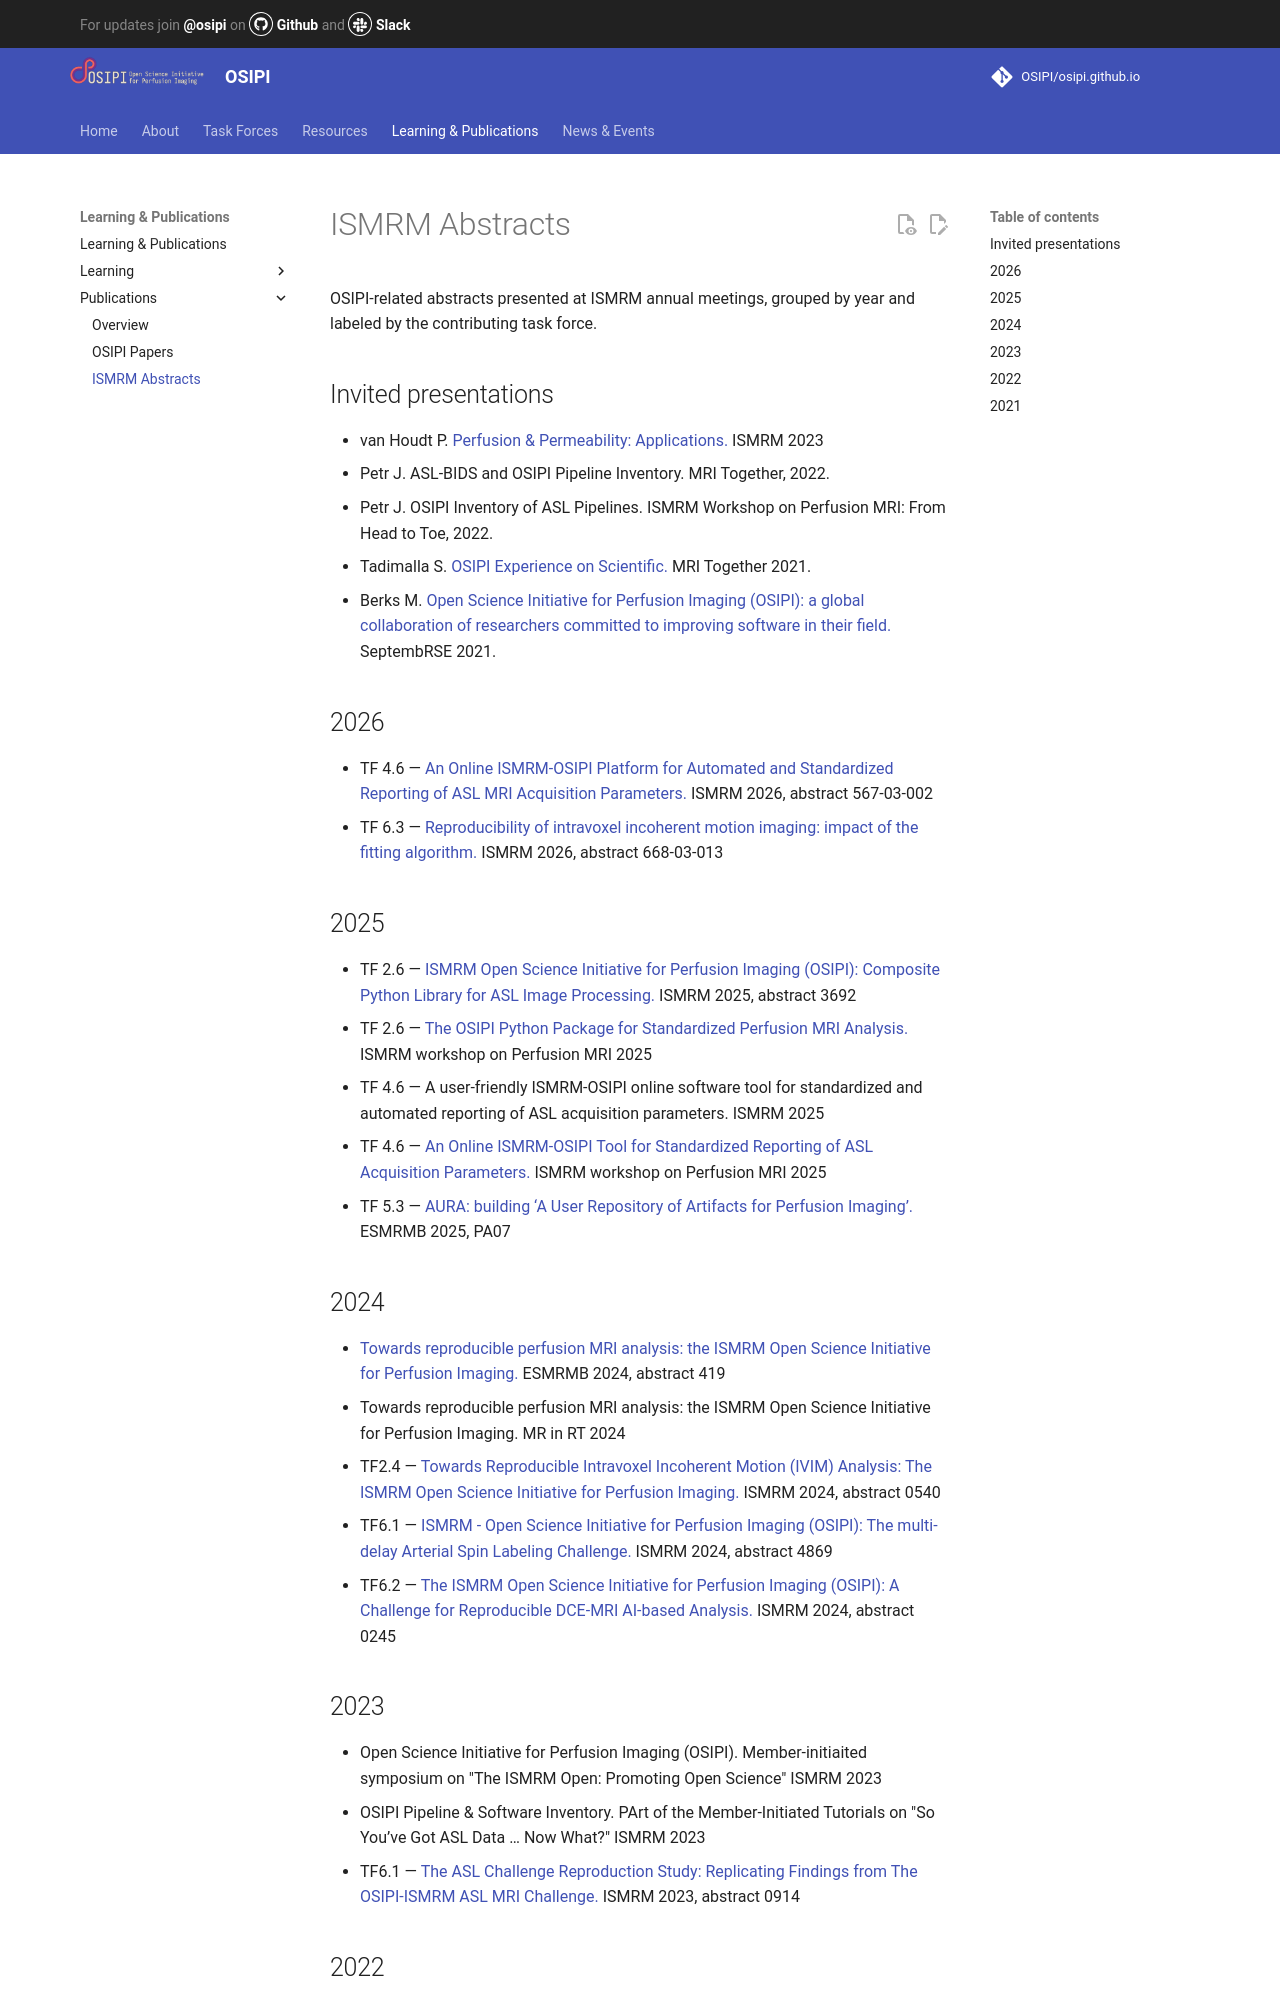

repository: OSIPI/osipi.github.io · page: ismrmabstracts/index.html · generator: mkdocs

# ISMRM Abstracts

OSIPI-related abstracts presented at ISMRM annual meetings, grouped by year and labeled by the contributing task force.

## Invited presentations

- van Houdt P. [Perfusion & Permeability: Applications.](https://cds.ismrm.org/protected/23MProceedings/PDFfiles/E4495_Yj6yvyRcE.html) ISMRM 2023
- Petr J. ASL-BIDS and OSIPI Pipeline Inventory. MRI Together, 2022.
- Petr J. OSIPI Inventory of ASL Pipelines. ISMRM Workshop on Perfusion MRI: From Head to Toe, 2022.
- Tadimalla S. [OSIPI Experience on Scientific.](https://www.youtube.com/watch?v=yGBiDGBtJGY) MRI Together 2021.
- Berks M. [Open Science Initiative for Perfusion Imaging (OSIPI): a global collaboration of researchers committed to improving software in their field.](https://youtube.com/watch?v=dk9SzgCCH4s) SeptembRSE 2021.

## 2026
- TF 4.6 — [An Online ISMRM-OSIPI Platform for Automated and Standardized Reporting of ASL MRI Acquisition Parameters.](http://echo.ismrm.org/p/ISMRM2026/567-03-002) ISMRM 2026, abstract 567-03-002
- TF 6.3 — [Reproducibility of intravoxel incoherent motion imaging: impact of the fitting algorithm.](http://echo.ismrm.org/p/ISMRM2026/668-03-013) ISMRM 2026, abstract 668-03-013

## 2025
- TF 2.6 — [ISMRM Open Science Initiative for Perfusion Imaging (OSIPI): Composite Python Library for ASL Image Processing.](https://cds.ismrm.org/protected/25MProceedings/PDFfiles/3692_Nv2N2aQQv.html) ISMRM 2025, abstract 3692
- TF 2.6 — [The OSIPI Python Package for Standardized Perfusion MRI Analysis.](https://cds.ismrm.org/protected/Perfusion25/abstracts/Nasser.pdf) ISMRM workshop on Perfusion MRI 2025
- TF 4.6 — A user-friendly ISMRM-OSIPI online software tool for standardized and automated reporting of ASL acquisition parameters. ISMRM 2025
- TF 4.6 — [An Online ISMRM-OSIPI Tool for Standardized Reporting of ASL Acquisition Parameters.](https://cds.ismrm.org/protected/Perfusion25/abstracts/Xu%20Hanliang.pdf) ISMRM workshop on Perfusion MRI 2025
- TF 5.3 — [AURA: building ‘A User Repository of Artifacts for Perfusion Imaging’.](https://link.springer.com/article/10.1007/s10334-025-01300-z) ESMRMB 2025, PA07


## 2024
- [Towards reproducible perfusion MRI analysis: the ISMRM Open Science Initiative for Perfusion Imaging.](https://link.springer.com/article/10.1007/s10334-024-01191-6) ESMRMB 2024, abstract 419
- Towards reproducible perfusion MRI analysis: the ISMRM Open Science Initiative for Perfusion Imaging. MR in RT 2024
- TF2.4 — [Towards Reproducible Intravoxel Incoherent Motion (IVIM) Analysis: The ISMRM Open Science Initiative for Perfusion Imaging.](https://cds.ismrm.org/protected/24MProceedings/PDFfiles/0540_78FxmiQdO.html) ISMRM 2024, abstract 0540
- TF6.1 — [ISMRM - Open Science Initiative for Perfusion Imaging (OSIPI): The multi-delay Arterial Spin Labeling Challenge.](https://cds.ismrm.org/protected/24MProceedings/PDFfiles/4869_aHE9XdQeI.html) ISMRM 2024, abstract 4869
- TF6.2 — [The ISMRM Open Science Initiative for Perfusion Imaging (OSIPI): A Challenge for Reproducible DCE-MRI AI-based Analysis.](https://cds.ismrm.org/protected/24MProceedings/PDFfiles/0245_En1mDaR8b.html) ISMRM 2024, abstract 0245

## 2023

- Open Science Initiative for Perfusion Imaging (OSIPI). Member-initiaited symposium on "The ISMRM Open: Promoting Open Science" ISMRM 2023
- OSIPI Pipeline & Software Inventory. PArt of the Member-Initiated Tutorials on "So You’ve Got ASL Data … Now What?" ISMRM 2023
- TF6.1 — [The ASL Challenge Reproduction Study: Replicating Findings from The OSIPI-ISMRM ASL MRI Challenge.](https://cds.ismrm.org/protected/23MProceedings/PDFfiles/2576_5y45zUR7T.html) ISMRM 2023, abstract 0914
